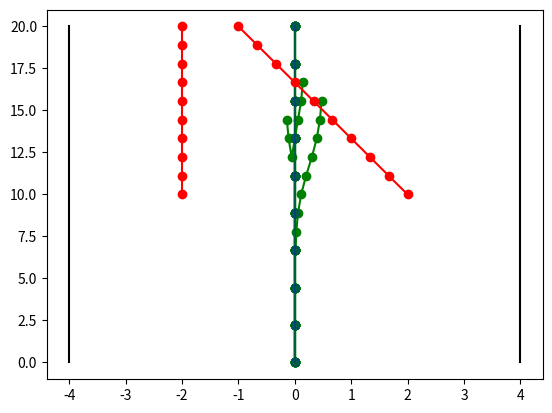

Python code for this plot:
import matplotlib.pyplot as plt
import numpy as np
import math
from math import atan
from math import cos
from math import sin
from math import pi
import random

# fancy matplotlib plotting

def make_straight_line(start_xy, end_xy, num_points):
    x_vals = np.linspace(start_xy[0], end_xy[0], num_points)
    y_vals = np.linspace(start_xy[1], end_xy[1], num_points)

    path = np.hstack((x_vals.reshape(-1, 1), y_vals.reshape(-1, 1)))
    return path

def sigmoidFunction(s, a, x):
    return s/(1 + math.exp(-a*(x)))

def calculateObstacleOffset(s, a, dist):
    offset = sigmoidFunction(s, a, dist)
    return offset

def alterTargetForObstacle(left, s, a, dist, temp_target):
    angle = 0
    if left:
        angle = pi
    offset = calculateObstacleOffset(s, a, dist)
    sigmoid_target = [temp_target[0] + offset*cos(angle), temp_target[1] + offset*sin(angle)]
    return sigmoid_target



num_t = 10  # parameterize number of time steps

# make overall bounds and path
left_bound = make_straight_line((-4, 0), (-4, 20), num_t)
right_bound = make_straight_line((4, 0), (4, 20), num_t)
global_optimal_path = make_straight_line((0, 0), (0, 20), num_t)

# make actor cars
actor_1 = make_straight_line((-2, 10), (-2, 20), num_t)

actor_2_possibilities = [[(2, 10), (-1, 20)], [(-1, 10), (0, 20)], [(0.2, 10), (0.2, 20)]]
actor_2_decision = random.choice(actor_2_possibilities)
actor_2 = make_straight_line(actor_2_decision[0], actor_2_decision[1], num_t)

ego_path = [(0, 0)]  # initialize ego


for k in range(num_t):  # loop over time steps
    # time step data
    left_bound_k = left_bound[k]
    right_bound_k = right_bound[k]
    global_optimal_path_k = global_optimal_path[k]
    actor_1_k = actor_1[k]
    actor_2_k = actor_2[k]
    #     print(left_bound_k, right_bound_k, global_optimal_path_k, actor_1_k, actor_2_k)

    # plan optimal path
    ego_path.append((ego_path[-1][0], ego_path[-1][1] + 1))  # append next point

# get results
ego_path = np.asarray(ego_path)


sigmoid_path_1 = []
sigmoid_path_2 = []
for k in range(num_t):  # loop over time steps again to find optimal trajectory
    sigmoid_path_1 = []
    sigmoid_path_1.append([actor_1[k][0], actor_1[k][1] - 10])
    temp_path_1 = make_straight_line((sigmoid_path_1[0][0], sigmoid_path_1[0][1]), actor_1[k], num_t)

    sigmoid_path_2 = []
    sigmoid_path_2.append([actor_2[k][0], actor_2[k][1] - 10])
    temp_path_2 = make_straight_line((sigmoid_path_2[0][0], sigmoid_path_2[0][1]), actor_2[k], num_t)

    ego_path = []
    for i in range(num_t): # double iterate to draw avoidance paths
        temp_target = temp_path_1[i]
        left = False
        if global_optimal_path[k][0] < actor_1[k][0]:
            left = True
        print(left)
        target = alterTargetForObstacle(left, 0.5, 0.75, -(actor_1[k][1] - temp_target[1]) + 5, temp_target)
        sigmoid_path_1.append(target)

        left = False
        if global_optimal_path[k][0] < actor_2[k][0]:
            left = True
        temp_target = temp_path_2[i]
        target = alterTargetForObstacle(left, 0.5, 0.75, -((actor_2[k][1] - temp_target[1])) + 5, temp_target)
        sigmoid_path_2.append(target)
        
    for j in range(num_t):
        if (sigmoid_path_1[j][0] <= global_optimal_path[j][0] and global_optimal_path[j][0] <= actor_1[k][0]) or (sigmoid_path_1[j][0] >= global_optimal_path[j][0] and global_optimal_path[j][0] >= actor_1[k][0]):
            ego_path.append(sigmoid_path_1[j])
        elif (sigmoid_path_2[j][0] <= global_optimal_path[j][0] and global_optimal_path[j][0] <= actor_2[k][0]) or (sigmoid_path_2[j][0] >= global_optimal_path[j][0] and global_optimal_path[j][0] >= actor_2[k][0]):
            ego_path.append(sigmoid_path_2[j])
        else:
            ego_path.append(global_optimal_path[j])
    
    ego_path = np.array(ego_path)
    sigmoid_path_1 = np.array(sigmoid_path_1)
    sigmoid_path_2 = np.array(sigmoid_path_2)
    #plt.plot(sigmoid_path_1[:, 0], sigmoid_path_1[:, 1], color="green", marker="o")
    #plt.plot(sigmoid_path_2[:, 0], sigmoid_path_2[:, 1], color="green", marker="o")
    plt.plot(ego_path[:, 0], ego_path[:, 1], color="green", marker="o")




# plot results
plt.plot(left_bound[:, 0], left_bound[:, 1], color="k")
plt.plot(right_bound[:, 0], right_bound[:, 1], color="k")
plt.plot(global_optimal_path[:, 0], global_optimal_path[:, 1], color="blue", marker="o", alpha=0.25)
plt.plot(actor_1[:, 0], actor_1[:, 1], color="red", marker="o")
plt.plot(actor_2[:, 0], actor_2[:, 1], color="red", marker="o")
#plt.plot(ego_path[:, 0], ego_path[:, 1], color="orange", marker="o")

plt.show()